Run: headless pygame with SDL's dummy video driver; simulated clock (each Clock.tick advances the game by its frame time, no real sleeping); random seed 0; keys injected as events and as key.get_pressed() state; no mouse input.
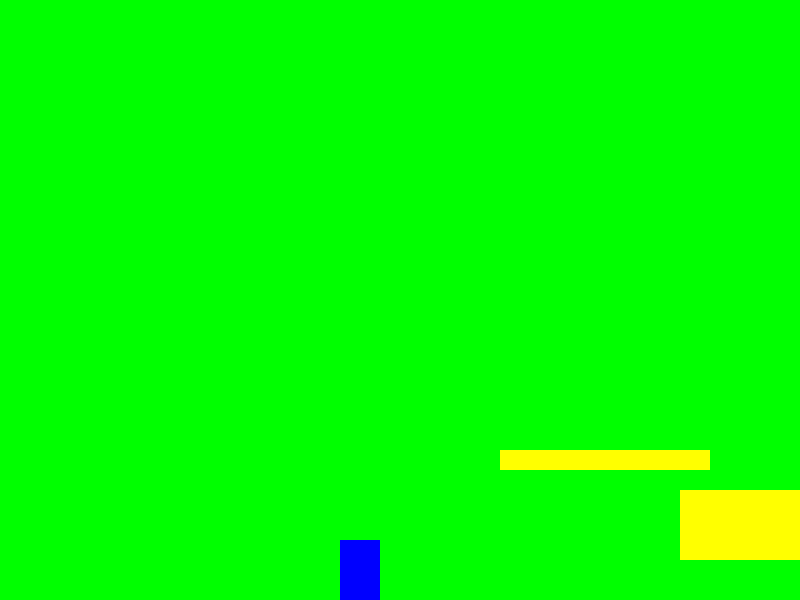
Frame 1 of 4 · flips 1–60 · no input
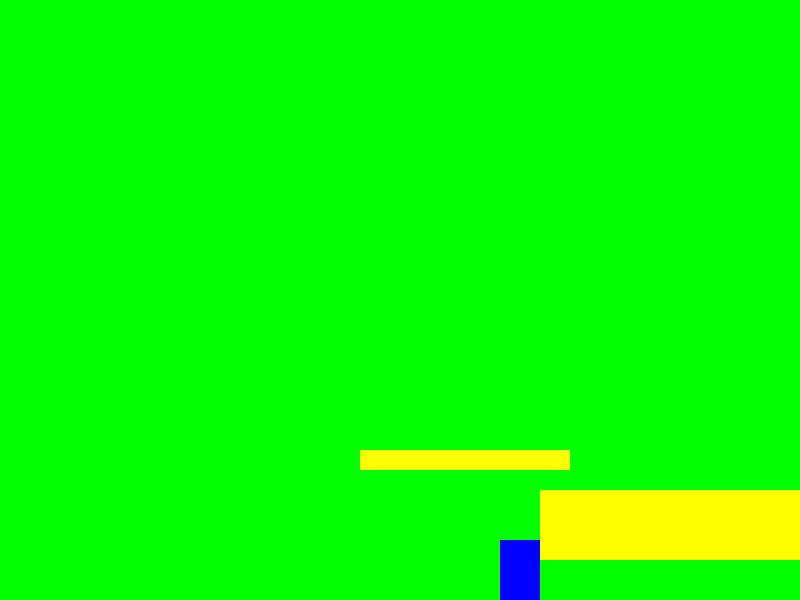
Frame 2 of 4 · flips 61–180 · tapped SPACE, RETURN · held RIGHT (→), D
Frame 3 of 4 · flips 181–300 · held DOWN (↓), S · screen unchanged from frame 2, image omitted
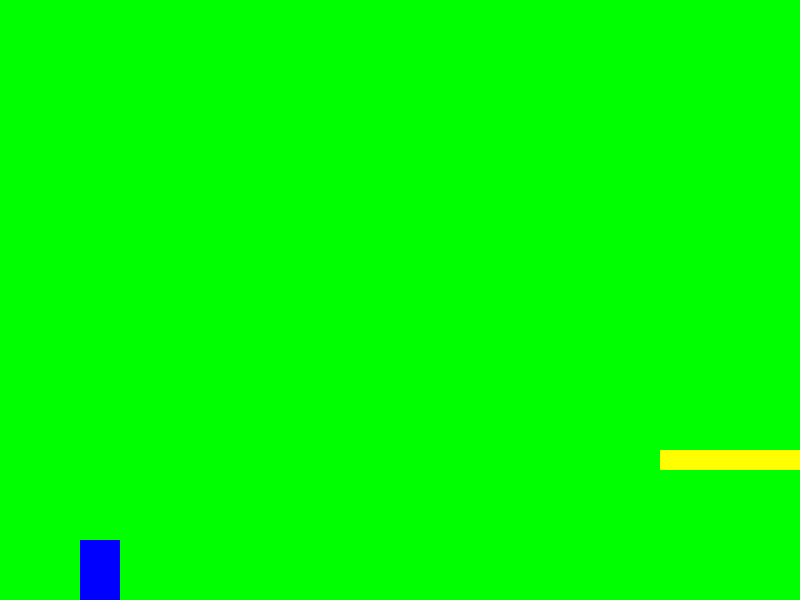
Frame 4 of 4 · flips 301–420 · held LEFT (←), A, UP (↑), W

The pygame program that drew these frames:

import pygame
import random
from pygame.locals import *


class Player(pygame.sprite.Sprite):

    def __init__(self):

        super().__init__()
        # Create an image
        self.image = pygame.Surface([40, 60])
        self.image.fill((0, 0, 255))

        # Set a referance to the image rect.
        self.rect = self.image.get_rect()

        # Set speed vector of player
        self.change_x = 0
        self.change_y = 0


    def update(self):
        self.gravity()

        self.rect.x += self.change_x

        collisions = pygame.sprite.spritecollide(self, self.map.platforms, False)
        for collide in collisions:
            if self.change_x > 0:
                self.rect.right = collide.rect.left
            elif self.change_x < 0:
                self.rect.left = collide.rect.right

        self.rect.y += self.change_y

        collisions = pygame.sprite.spritecollide(self, self.map.platforms, False)
        for collide in collisions:
            if self.change_y < 0:
                self.rect.top = collide.rect.bottom
            elif self.change_y > 0:
                self.rect.bottom = collide.rect.top

            self.change_y = 0

    def gravity(self):

        # Calculate for gravity

        if self.change_y == 0:
            self.change_y = 1
        else:
            self.change_y += .35

        # These numbers are the screens height should create global variables later

        if self.rect.y >= 600 - self.rect.height and self.change_y >= 0:
            self.change_y = 0
            self.rect.y = 600 - self.rect.height

    def up(self):
        # jumping

        # By moving down 2 pixels we check if we are under anything before trying to jump
        # NOTE negative is up. Positive is Down.
        self.rect.y += 2
        platforms_collisions = pygame.sprite.spritecollide(self, self.map.platforms, False)
        self.rect.y -= 2

        # Screen height used here again, also the len is checking to see if there is any platform
        # to be collided with in the list
        if len(platforms_collisions) > 0 or self.rect.bottom >= 600:
            self.change_y = -10

    def left(self):
        self.change_x = -6

    def right(self):
        self.change_x = 6

    def stop(self):
        self.change_x = 0


class Platform(pygame.sprite.Sprite):

    def __init__(self, width, height):
        super().__init__()
        self.image = pygame.Surface([width, height])
        self.image.fill((255, 255, 0))

        self.rect = self.image.get_rect()


# this is the class that allows each map to be made
class Map():

    def __init__(self, player):
        self.platforms = pygame.sprite.Group()
        self.player = player

        # how much scrolled left or right
        self.world_scroll = 0

    def update(self):
        self.platforms.update()

    def draw(self, screen):
        screen.fill((0, 255, 0))

        # Draw all the sprites
        self.platforms.draw(screen)

    def scroll(self, shift_x):
        self.world_scroll += shift_x

        # Move all the platforms in the list

        for platform in self.platforms:
            platform.rect.x += shift_x


# This is the class that actually creates each map, this is the method to make more
class Map_1(Map):
    # Create a new class for every map made

    def __init__(self, player):
        Map.__init__(self, player)

        # The length of the map make it negative to act as a positive
        self.map_limit = -3000

        # Create an array holding (width,height,x,y) I will randomly generate these later

        map = [[210, 20, 500, 450],
               [510, 70, 680, 490],
               [210, 70, 990, 360],
               [210, 70, 1230, 320],
               [210, 70, 1460, 190],
               [210, 70, 1790, 420]]

        for platform in map:
            # Pass the width and height to the Platform Class
            plat = Platform(platform[0], platform[1])
            plat.rect.x = platform[2]
            plat.rect.y = platform[3]
            # Put it in the player class so it can be applied to collisions
            plat.player = self.player
            # add it to the platforms list of collisions
            self.platforms.add(plat)


def main():
    # I do need to neaten this up
    pygame.init()

    # Create Screen
    screen = [800, 600]
    screen = pygame.display.set_mode(screen)

    # Create player
    player = Player()

    # Create the map

    map_list = []
    # Append it to the map list, the map and the player cast inside it.
    map_list.append(Map_1(player))

    # Initialize the Sprite Group
    sprites = pygame.sprite.Group()

    # Put the player.map in a map
    player.map = map_list[0]

    # Create the size of the player
    player.rect.x = 340
    player.rect.y = 600 - player.rect.height
    sprites.add(player)

    # Not entirely sure about the clock stuff but it told me to put clock in

    clock = pygame.time.Clock()

    # Set the main loop parameter
    running = True

    while running:
        for event in pygame.event.get():
            if event.type == pygame.QUIT:
                running = False

            if event.type == pygame.KEYDOWN:
                if event.key == pygame.K_LEFT:
                    player.left()
                if event.key == pygame.K_RIGHT:
                    player.right()
                if event.key == pygame.K_UP:
                    player.up()

            if event.type == pygame.KEYUP:
                if event.key == pygame.K_LEFT and player.change_x < 0:
                    player.stop()
                if event.key == pygame.K_RIGHT and player.change_x > 0:
                    player.stop()

        sprites.update()
        map_list[0].update()

        if player.rect.left >= 500:
            diff = player.rect.left - 500
            player.rect.left = 500
            map_list[0].scroll(-diff)

        # If the player gets near the left side, shift the world right (+x)
        if player.rect.right <= 120:
            diff = 120 - player.rect.right
            player.rect.right = 120
            map_list[0].scroll(diff)



        # All drawing code goes at the bottom of the main event loop
        map_list[0].draw(screen)
        sprites.draw(screen)

        clock.tick(60)
        pygame.display.flip()

    pygame.quit()


if __name__ == "__main__":
    main()
